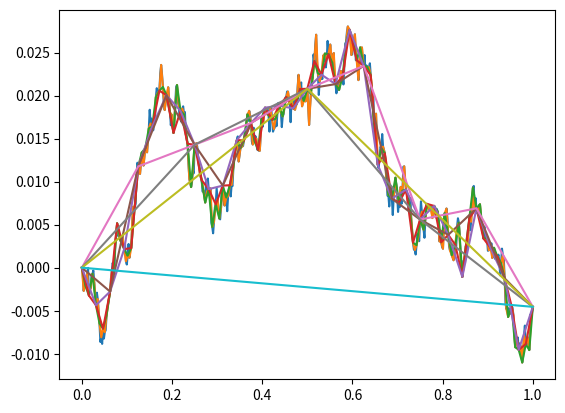

Write the Python code that produced this figure. (Note: this script raises an exception after producing the figure.)
import random
import numpy as np
import matplotlib.pyplot as plt
import time 

start_time = time.time()

# Create h:
h = np.array([2**-i for i in range(1, 11)])
number_steps = int(1/min(h))
#print(h)

# Generate all eta:s for the smallest level
eta_finest = np.zeros(number_steps)
random.seed("felix")
for e in range(number_steps):
    eta_finest[e] = random.gauss(0, min(h))
# Generate all timesteps for the finest level:
#timesteps = np.array([n/number_steps for n in range(number_steps+1)])

# Create finest level
#W = np.zeros(number_steps+1)
#for n in range(1, number_steps):
#    W[n] = W[n-1] + eta_finest[n-1]
#plt.plot(timesteps, W)


#Init loop
eta_previous = eta_finest
level_size = number_steps
# Use a loop which uses the previous eta:s, halve the number of steps and 
# create the next granularity of eta and W.
for i in range(len(h)):
    # Sum every two eta:s to form the next level
    level_size = int(len(eta_previous)/2)
    eta_next = np.zeros(level_size)
    W_level = np.zeros(level_size+1)
    timesteps_level = np.array([n/level_size for n in range(level_size+1)])
    for e in range(level_size):
        eta_next[e] = eta_previous[e*2] + eta_previous[e*2+1]
    
    # Create the next W using the previous and the corresponding eta
    for i in range(1, level_size+1): #Level size +1 since non-inclusive range
        W_level[i] = W_level[i-1] + eta_next[i-1]
    plt.plot(timesteps_level, W_level)

    eta_previous = eta_next

#TODO: Add title
plt.title("")
plt.savefig("figures/q1.png")


print("DONE")
#print("Finest")
#print(eta_finest)
#print("Next")
#print(eta_next)


print(W_level)


print("DONE in %.2f seconds" % (time.time() - start_time))

exit()
for i in range(len(h)):
    N = int(1/h[i])
    # Lenght N+1 since there is N time steps in it, and 0 is start 
    t = np.zeros(N+1)
    t = np.array([n*h[i] for n in range(N+1)])
    #print("\nt = " + str(t))
    #for time_next in t 


